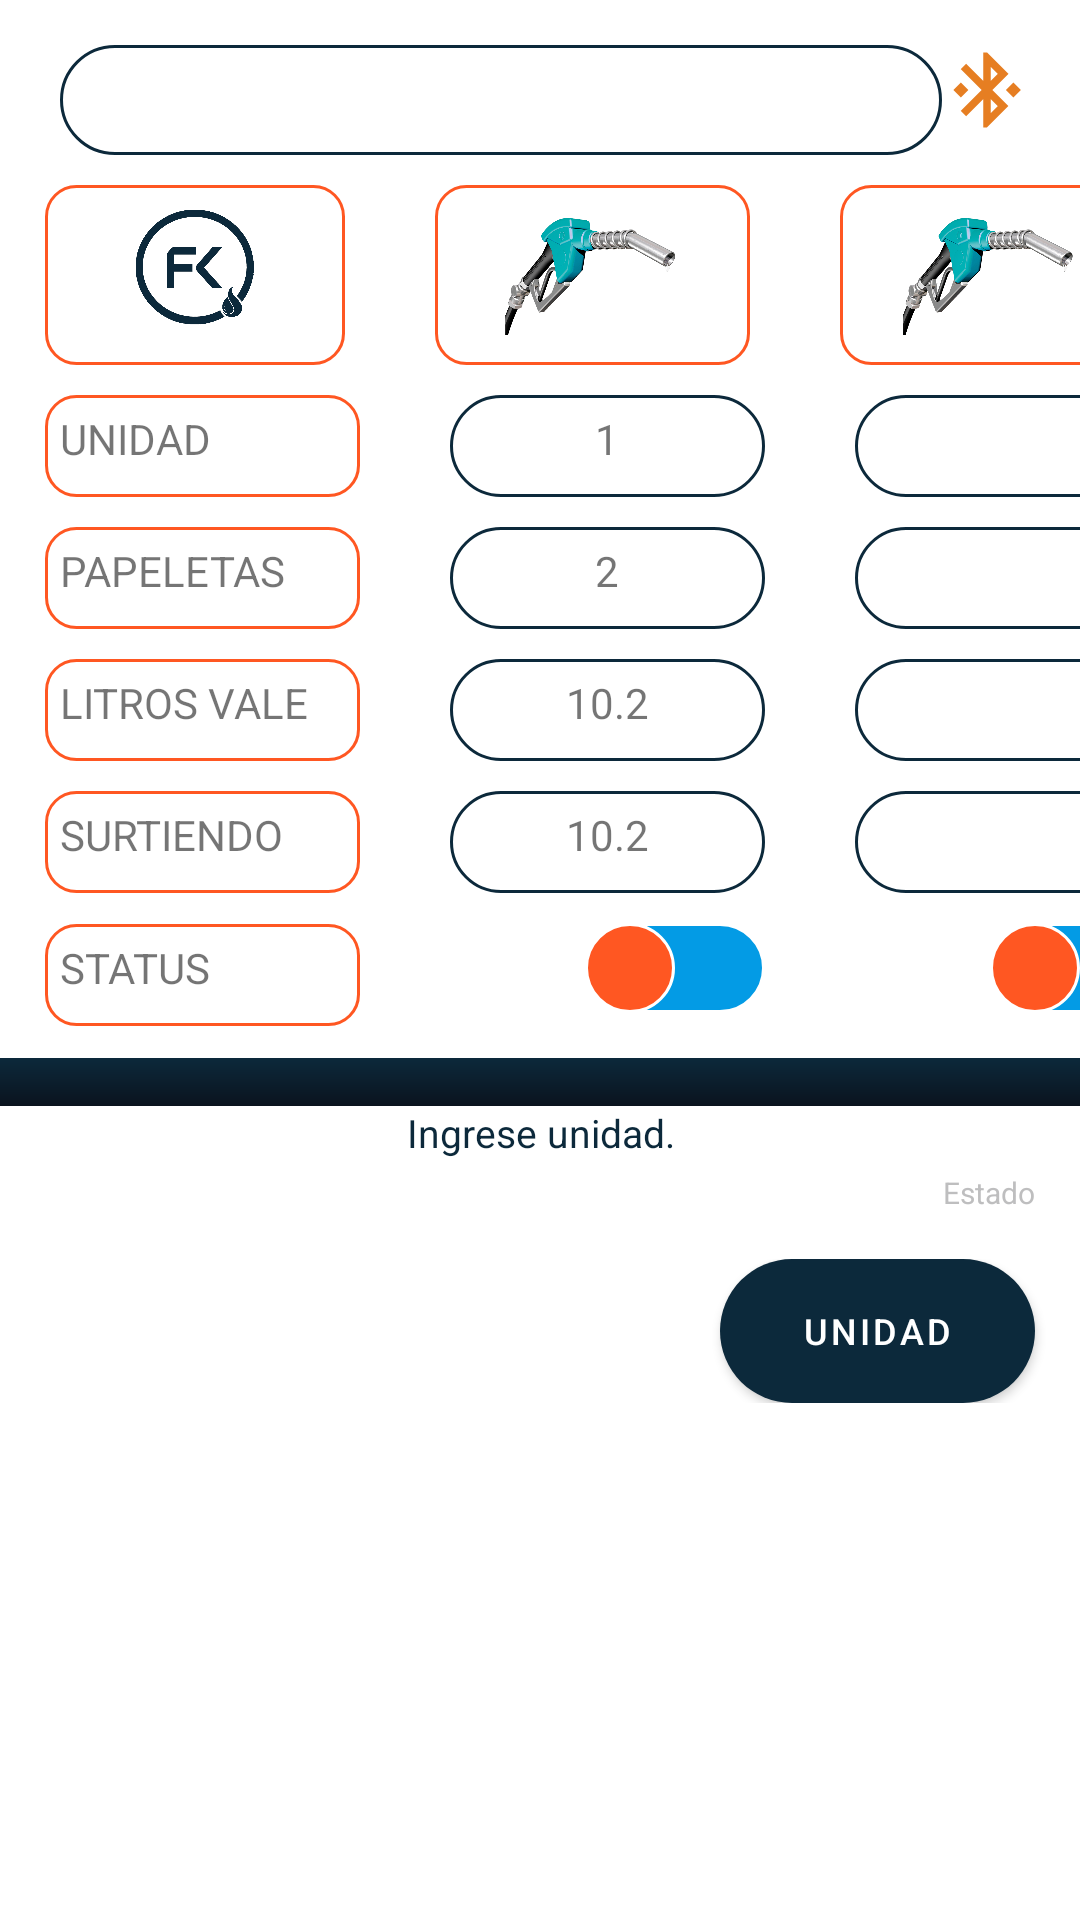

This screen was rendered from an Android layout file. Write that file and the resources it references.
<!-- AndroidManifest.xml: application theme Theme.Sondas -->
<!-- res/layout/fragment_terminal.xml -->
<?xml version="1.0" encoding="utf-8"?>
<LinearLayout xmlns:android="http://schemas.android.com/apk/res/android"
    xmlns:app="http://schemas.android.com/apk/res-auto"
    xmlns:tools="http://schemas.android.com/tools"
    android:layout_width="match_parent"
    android:layout_height="match_parent"
    android:background="@color/white"
    android:orientation="vertical">

    <LinearLayout

        android:layout_width="match_parent"
        android:layout_height="wrap_content"
        android:layout_marginEnd="16dp"
        android:gravity="end"
        android:orientation="horizontal">

        <LinearLayout
            android:layout_width="match_parent"
            android:layout_height="wrap_content"
            android:layout_marginLeft="50sp"
            android:gravity="start"
            android:orientation="horizontal">

            <TextView
                android:id="@+id/txtEstatusBluetooth"
                android:layout_width="match_parent"
                android:layout_height="wrap_content"
                android:layout_marginTop="15dp"
                android:background="@drawable/stylo_borde_sin_despacho"
                android:gravity="center"
                android:textSize="16sp"
                android:textStyle="bold" />
        </LinearLayout>

        <ImageView
            android:id="@+id/img_connect"
            android:layout_width="30dp"
            android:layout_height="30dp"
            android:layout_marginTop="15dp"
            android:background="?selectableItemBackgroundBorderless"
            android:gravity="end"
            android:src="@drawable/ic_bluetooth_connected" />
    </LinearLayout>

    <LinearLayout
        android:layout_width="match_parent"
        android:layout_height="wrap_content"
        android:layout_marginTop="10dp"
        android:orientation="horizontal">

        <ImageView
            android:layout_width="100sp"
            android:layout_height="60sp"
            android:layout_marginHorizontal="15dp"
            android:background="@drawable/stylo_borde_encabezados"
            android:src="@drawable/logo_fuel_kontrol" />

        <ImageView
            android:layout_width="105sp"
            android:layout_height="60sp"
            android:layout_marginHorizontal="15dp"
            android:background="@drawable/stylo_borde_encabezados"
            android:src="@drawable/bg_fuel_kontrol" />

        <ImageView
            android:layout_width="100sp"
            android:layout_height="60sp"
            android:layout_marginHorizontal="15dp"
            android:background="@drawable/stylo_borde_encabezados"
            android:src="@drawable/bg_fuel_kontrol" />

    </LinearLayout>

    <LinearLayout
        android:layout_width="match_parent"
        android:layout_height="wrap_content"
        android:layout_marginTop="10dp"
        android:orientation="horizontal">

        <TextView
            android:layout_width="105sp"
            android:layout_height="wrap_content"
            android:layout_marginHorizontal="15dp"
            android:background="@drawable/stylo_borde_encabezados"
            android:text="UNIDAD"
            android:textSize="14sp" />

        <TextView
            android:id="@+id/UnidadB1"
            android:layout_width="105sp"
            android:layout_height="wrap_content"
            android:layout_marginHorizontal="15dp"
            android:background="@drawable/stylo_borde_sin_despacho"
            android:clickable="false"
            android:gravity="center"
            android:text="1"
            android:textSize="14sp" />

        <TextView
            android:id="@+id/UnidadB2"
            android:layout_width="105sp"
            android:layout_height="wrap_content"
            android:layout_marginHorizontal="15dp"
            android:background="@drawable/stylo_borde_sin_despacho"
            android:clickable="false"
            android:gravity="center"
            android:textSize="14sp" />
    </LinearLayout>

    <LinearLayout
        android:layout_width="match_parent"
        android:layout_height="wrap_content"
        android:layout_marginTop="10dp"
        android:orientation="horizontal">

        <TextView
            android:layout_width="105sp"
            android:layout_height="wrap_content"
            android:layout_marginHorizontal="15dp"
            android:background="@drawable/stylo_borde_encabezados"
            android:clickable="false"
            android:text="PAPELETAS"
            android:textSize="14sp" />

        <TextView
            android:id="@+id/PapeletasB1"
            android:layout_width="105sp"
            android:layout_height="wrap_content"
            android:layout_marginHorizontal="15dp"
            android:background="@drawable/stylo_borde_sin_despacho"
            android:clickable="false"
            android:text="2"
            android:gravity="center"
            android:textSize="14sp" />

        <TextView
            android:id="@+id/PapeletasB2"
            android:layout_width="105sp"
            android:layout_height="wrap_content"
            android:layout_marginHorizontal="15dp"
            android:background="@drawable/stylo_borde_sin_despacho"
            android:clickable="false"
            android:gravity="center"
            android:textSize="14sp" />
    </LinearLayout>

    <LinearLayout
        android:layout_width="match_parent"
        android:layout_height="wrap_content"
        android:layout_marginTop="10dp"
        android:orientation="horizontal">

        <TextView
            android:layout_width="105sp"
            android:layout_height="wrap_content"
            android:layout_marginHorizontal="15dp"
            android:background="@drawable/stylo_borde_encabezados"
            android:clickable="false"
            android:text="LITROS VALE"
            android:textSize="14sp" />

        <TextView
            android:id="@+id/LitrosB1"
            android:layout_width="105sp"
            android:layout_height="wrap_content"
            android:layout_marginHorizontal="15dp"
            android:background="@drawable/stylo_borde_sin_despacho"
            android:clickable="false"
            android:text="10.2"
            android:gravity="center"
            android:textSize="14sp" />

        <TextView
            android:id="@+id/LitrosB2"
            android:layout_width="105sp"
            android:layout_height="wrap_content"
            android:layout_marginHorizontal="15dp"
            android:background="@drawable/stylo_borde_sin_despacho"
            android:clickable="false"
            android:gravity="center"
            android:textSize="14sp" />
    </LinearLayout>


    <LinearLayout
        android:layout_width="match_parent"
        android:layout_height="wrap_content"
        android:layout_marginTop="10dp"
        android:orientation="horizontal">

        <TextView
            android:layout_width="105sp"
            android:layout_height="wrap_content"
            android:layout_marginHorizontal="15dp"
            android:background="@drawable/stylo_borde_encabezados"
            android:clickable="false"
            android:text="SURTIENDO"
            android:textSize="14sp" />

        <TextView
            android:id="@+id/txtLitrosG"
            android:layout_width="105sp"
            android:layout_height="wrap_content"
            android:layout_marginHorizontal="15dp"
            android:background="@drawable/stylo_borde_sin_despacho"
            android:clickable="false"
            android:text="10.2"
            android:gravity="center"
            android:textSize="14sp" />

        <TextView
            android:id="@+id/txtLitrosG2"
            android:layout_width="105sp"
            android:layout_height="wrap_content"
            android:layout_marginHorizontal="15dp"
            android:background="@drawable/stylo_borde_sin_despacho"
            android:clickable="false"
            android:gravity="center"
            android:textSize="14sp" />
    </LinearLayout>

    <LinearLayout
        android:layout_width="match_parent"
        android:layout_height="45dp"
        android:layout_marginTop="10dp"
        android:orientation="horizontal">

        <TextView
            android:layout_width="105sp"
            android:layout_height="wrap_content"
            android:layout_marginHorizontal="15dp"
            android:background="@drawable/stylo_borde_encabezados"
            android:clickable="false"
            android:text="STATUS"
            android:textSize="14sp" />

        <androidx.appcompat.widget.SwitchCompat
            android:id="@+id/swStatusD1"
            android:layout_width="105sp"
            android:layout_height="20dp"
            android:layout_marginLeft="15dp"
            android:clickable="false"
            android:thumb="@drawable/custom_thumb"
            app:track="@drawable/custom_track" />

        <androidx.appcompat.widget.SwitchCompat
            android:id="@+id/swStatusD2"
            android:layout_width="105sp"
            android:layout_height="20dp"
            android:layout_marginLeft="30dp"
            android:clickable="false"
            android:thumb="@drawable/custom_thumb"
            app:track="@drawable/custom_track" />
    </LinearLayout>


    <LinearLayout
        android:layout_width="match_parent"
        android:layout_height="wrap_content"
        android:orientation="vertical">

        <ProgressBar
            android:id="@+id/progressBar"
            style="?android:attr/progressBarStyleHorizontal"
            android:layout_width="match_parent"
            android:layout_height="wrap_content"
            android:indeterminateTint="@color/colorStatusText"
            android:progressDrawable="@drawable/custom_progressbar"
            tools:progress="10" />

        <TextView
            android:id="@+id/lblProgreso"
            android:layout_width="match_parent"
            android:layout_height="17sp"
            android:gravity="center"
            android:text="Ingrese unidad."
            android:textColor="@color/fondo"
            android:textSize="13sp" />
    </LinearLayout>

    <LinearLayout
        android:layout_width="match_parent"
        android:layout_height="wrap_content"
        android:layout_marginTop="5dp"
        android:layout_marginRight="15dp"
        android:gravity="end"
        android:orientation="horizontal">

        <TextView
            android:id="@+id/lblStatus"
            android:layout_width="match_parent"
            android:layout_height="14sp"
            android:gravity="right"
            android:text="Estado"
            android:textColor="@color/colorGris"
            android:textSize="10sp" />
    </LinearLayout>

    <LinearLayout
        android:layout_width="match_parent"
        android:layout_height="wrap_content"
        android:layout_marginTop="15dp"
        android:gravity="end"
        android:orientation="horizontal">

        <Button
            android:id="@+id/btnSeleccionarPapeletas"
            android:layout_width="105dp"
            android:layout_height="wrap_content"
            android:layout_marginRight="15dp"
            android:background="@drawable/dialog_button_selector"
            android:text="@string/unidad"
            android:textColor="@color/white"
            android:textSize="12sp" />
    </LinearLayout>

    <LinearLayout
        android:layout_width="match_parent"
        android:layout_height="wrap_content"
        android:layout_marginTop="5sp"
        android:orientation="horizontal">

        <androidx.recyclerview.widget.RecyclerView
            android:id="@+id/rcvListaValesPendientes"
            android:layout_width="match_parent"
            android:layout_height="match_parent" />
    </LinearLayout>

</LinearLayout>
<!-- resources referenced by this layout -->
<resources>
  <color name="colorGris">#EBB8B8BA</color>
  <color name="colorStatusText">#00185E</color>
  <color name="fondo">#0c293b</color>
  <color name="white">#FFFFFFFF</color>
  <!-- drawable custom_track (drawable) -->
  <?xml version="1.0" encoding="utf-8"?>
  <selector xmlns:android="http://schemas.android.com/apk/res/android">
      <item android:state_checked="false">
          <shape android:shape="rectangle">
              <corners android:radius="50sp" />
              <solid android:color="@color/black" />
              
              <stroke android:width="1dp" android:color="@color/white" />
              <size android:height="20dp" />
          </shape>
      </item>
      <item android:state_checked="true">
          <shape android:shape="rectangle">
              <corners android:radius="50sp" />
              
              <solid android:color="@color/black" />
              
              <stroke android:width="1dp" android:color="@color/white" />
              <size android:height="20dp" />
          </shape>
      </item>
  </selector>
  <!-- drawable ic_bluetooth_connected (drawable) -->
  <vector android:height="24dp" android:tint="#E67E22"
      android:viewportHeight="24" android:viewportWidth="24"
      android:width="24dp" xmlns:android="http://schemas.android.com/apk/res/android">
      <path android:fillColor="@android:color/white" android:pathData="M7,12l-2,-2 -2,2 2,2 2,-2zM17.71,7.71L12,2h-1v7.59L6.41,5 5,6.41 10.59,12 5,17.59 6.41,19 11,14.41L11,22h1l5.71,-5.71 -4.3,-4.29 4.3,-4.29zM13,5.83l1.88,1.88L13,9.59L13,5.83zM14.88,16.29L13,18.17v-3.76l1.88,1.88zM19,10l-2,2 2,2 2,-2 -2,-2z"/>
  </vector>
  <!-- drawable stylo_borde_encabezados (drawable-v24) -->
  <?xml version="1.0" encoding="utf-8"?>
  <shape xmlns:android="http://schemas.android.com/apk/res/android" android:shape="rectangle">
  <stroke android:width="1sp"
      android:color="@color/teal_200"/>
      <padding android:bottom="10sp"
          android:left="5sp"
          android:right="5sp"
          android:top="5sp"/>
      <corners android:radius="10dp"/>
  </shape>
  <!-- drawable stylo_borde_sin_despacho (drawable-v24) -->
  <?xml version="1.0" encoding="utf-8"?>
  <shape xmlns:android="http://schemas.android.com/apk/res/android" android:shape="rectangle">
  <stroke android:width="1sp"
      android:color="@color/color_sin_despacho"/>
      <padding android:bottom="10sp"
          android:left="5sp"
          android:right="5sp"
          android:top="5sp"/>
      <corners android:radius="25dp"/>
  </shape>
  <string name="unidad">Unidad</string>
  <style name="Theme.Sondas" parent="Theme.MaterialComponents.DayNight.DarkActionBar">
          
          <item name="colorPrimary">@color/purple_500</item>
          <item name="colorPrimaryVariant">@color/purple_700</item>
          <item name="colorOnPrimary">@color/white</item>
          
          <item name="colorSecondary">@color/teal_200</item>
          <item name="colorSecondaryVariant">@color/teal_700</item>
          <item name="colorOnSecondary">@color/black</item>
          
          <item name="android:statusBarColor" tools:targetApi="l">?attr/colorPrimaryVariant</item>
          
      </style>
  <color name="colorSendText">#040404</color>
  <color name="color_despacho_activo">#4CAF50</color>
  <color name="teal_200">#FF5722</color>
  <color name="black">#FF039BE5</color>
  <color name="color_despachando">#FF01579B</color>
  <color name="color_sin_despacho">#0c293b</color>
  <color name="purple_500">#0c293b</color>
  <color name="purple_700">#0c293b</color>
  <color name="teal_700">#FF018786</color>
</resources>
